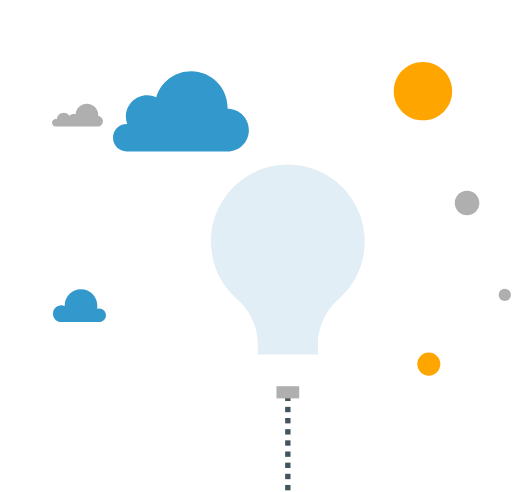
t = 0.00 s
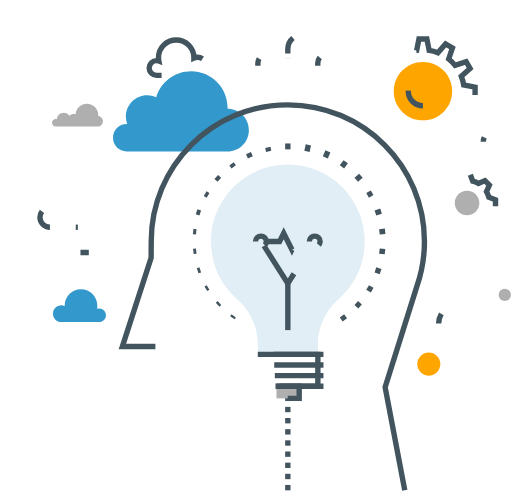
t = 1.00 s
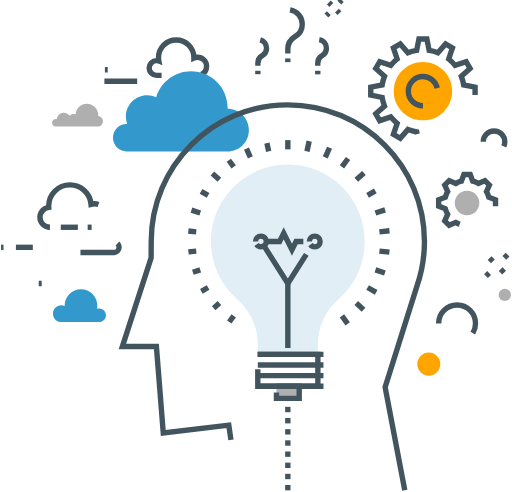
t = 1.47 s
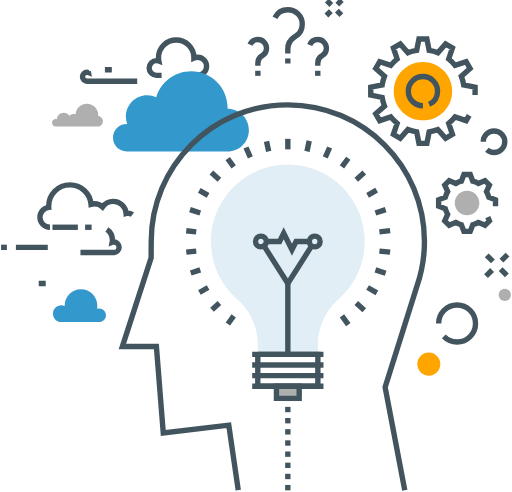
t = 1.94 s
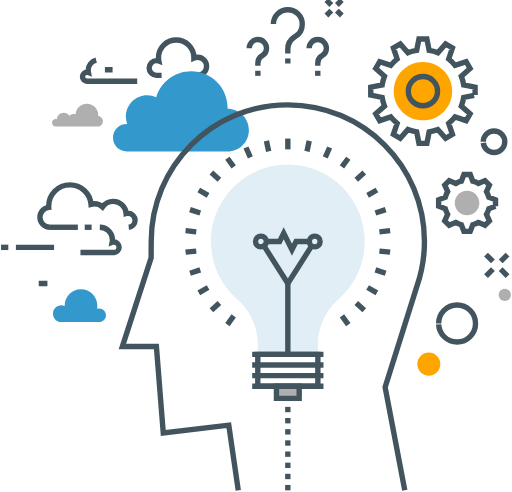
t = 2.42 s
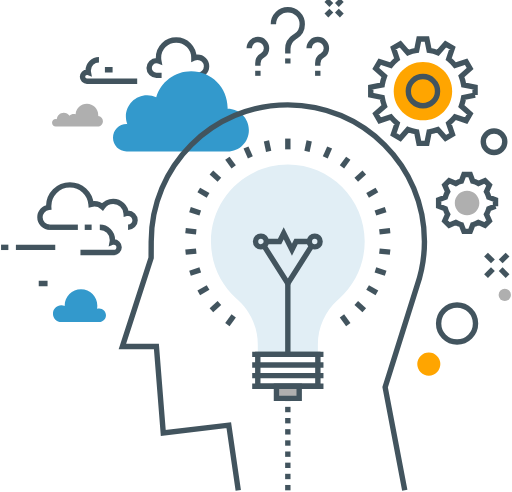
t = 3.00 s

The animated SVG that drew these frames (rendered in a browser with its animation timeline set to each time). Animation: 2 CSS @keyframes rules; one cycle of 3.00 s.

<!--?xml version="1.0" encoding="UTF-8"?-->
<svg width="333px" height="320px" viewBox="0 0 333 320" version="1.1" xmlns="http://www.w3.org/2000/svg" xmlns:xlink="http://www.w3.org/1999/xlink" style="">
    <!-- Generator: Sketch 42 (36781) - http://www.bohemiancoding.com/sketch -->
    <title>artificial-intelligence</title>
    <desc>Created with Sketch.</desc>
    <defs></defs>
    <g id="Page-1" stroke="none" stroke-width="1" fill="none" fill-rule="evenodd">
        <g id="illustrations" transform="translate(-12590.000000, 0.000000)">
            <g id="artificial-intelligence" transform="translate(12590.000000, 0.000000)">
                <g id="Group">
                    <path d="M105.103,48.996 L101.771,48.994 C99.142,48.994 97.003,46.858 97.003,44.226 C97.003,41.595 99.142,39.46 101.771,39.46 C102.312,39.46 102.83,39.549 103.314,39.72 C103.173,38.996 103.097,38.251 103.097,37.492 C103.097,31.137 108.242,25.995 114.597,25.995 C120.951,25.995 126.099,31.139 126.099,37.492 C126.099,37.578 126.093,37.658 126.093,37.743 C126.818,37.424 127.622,37.24 128.472,37.24 C131.722,37.24 134.349,39.871 134.349,43.116 C134.349,46.362 131.72,48.995 128.472,48.995" id="Shape" stroke="#42545E" stroke-width="3.5" class="WGMHjbsd_0"></path>
                    <path d="M82.337,80.731 C82.497,80.731 82.653,80.749 82.796,80.756 C82.21,79.208 81.87,77.523 81.87,75.772 C81.87,68.127 88.059,61.933 95.718,61.933 C97.82,61.933 99.804,62.404 101.605,63.253 C104.531,53.492 113.603,46.394 124.314,46.394 C137.412,46.394 148.039,57.016 148.039,70.12 C148.039,70.352 148.025,70.579 148.025,70.801 L148.039,70.801 C155.682,70.801 161.869,76.991 161.869,84.635 C161.869,92.275 155.681,98.467 148.039,98.467 L82.337,98.467 C77.448,98.467 73.485,94.496 73.485,89.603 C73.485,84.701 77.448,80.731 82.337,80.731 Z" id="Shape" fill="#3399CC" class="WGMHjbsd_1"></path>
                    <path d="M263.259,318.92 L250.486,251.815 L271.279,185.817 C274.375,176.778 276.062,167.1 276.062,157.036 C276.062,107.961 236.271,68.18 187.21,68.18 C138.14,68.18 98.347,107.961 98.347,157.036 L98.296,167.705 L79.569,225.4 L101.719,225.4 L106.192,281.619 L148.796,276.521 L154.97,318.919" id="Shape" stroke="#42545E" stroke-width="3.5" class="WGMHjbsd_2"></path><!--Ð³Ð¾Ð»Ð¾Ð²Ð°-->
                    <g transform="translate(120.000000, 90.000000)">
                        <g transform="translate(65.000000, 167.000000)" id="Rectangle-path" fill="#42545E"><!--Ð²ÐµÑÐµÐ²Ð¾ÑÐºÐ° Ð»Ð°Ð¼Ð¿Ð¾ÑÐºÐ¸-->
                            <path width="3.5" height="3.5" d="M0.452 0.355 L3.952 0.355 L3.952 3.855 L0.452 3.855 Z" class="WGMHjbsd_3"></path>
                            <path width="3.5" height="3.5" d="M0.452 7.613 L3.952 7.613 L3.952 11.113 L0.452 11.113 Z" class="WGMHjbsd_4"></path>
                            <path width="3.5" height="3.5" d="M0.452 14.873 L3.952 14.873 L3.952 18.372999999999998 L0.452 18.372999999999998 Z" class="WGMHjbsd_5"></path>
                            <path width="3.5" height="3.5" d="M0.452 22.131 L3.952 22.131 L3.952 25.631 L0.452 25.631 Z" class="WGMHjbsd_6"></path>
                            <path width="3.5" height="3.5" d="M0.452 29.389 L3.952 29.389 L3.952 32.888999999999996 L0.452 32.888999999999996 Z" class="WGMHjbsd_7"></path>
                            <path width="3.5" height="3.5" d="M0.452 36.646 L3.952 36.646 L3.952 40.146 L0.452 40.146 Z" class="WGMHjbsd_8"></path>
                            <path width="3.5" height="3.5" d="M0.452 43.904 L3.952 43.904 L3.952 47.404 L0.452 47.404 Z" class="WGMHjbsd_9"></path>
                            <path width="3.5" height="3.5" d="M0.452 51.162 L3.952 51.162 L3.952 54.662 L0.452 54.662 Z" class="WGMHjbsd_10"></path>
                            <path width="3.5" height="3.498" d="M0.452 58.422 L3.952 58.422 L3.952 61.919999999999995 L0.452 61.919999999999995 Z" class="WGMHjbsd_11"></path>
                        </g>
                        <path d="M67.206,17.035 C39.587,17.043 17.202,39.428 17.202,67.045 C17.202,81.68 23.495,94.838 33.505,103.979 C33.98,104.391 34.46,104.801 34.937,105.219 C42.755,112.344 47.666,122.59 47.666,134 L47.666,140.504 L67.207,140.504 L86.74,140.504 L86.74,134 C86.74,122.59 91.65,112.344 99.469,105.219 C99.948,104.801 100.424,104.391 100.901,103.979 C110.909,94.838 117.204,81.68 117.204,67.045 C117.202,39.427 94.819,17.042 67.206,17.035 Z" id="Shape" fill="#E1EEF5" class="WGMHjbsd_12"></path><!--ÑÐµÐ»Ð¾ Ð»Ð°Ð¼Ð¿Ð¾ÑÐºÐ¸-->
                        <path id="Rectangle-path" fill="#AFAFAF" width="14.793" height="7.891" d="M59.806 161.215 L74.59899999999999 161.215 L74.59899999999999 169.106 L59.806 169.106 Z" class="WGMHjbsd_13"></path><!--ÑÐ¾ÐºÐ¾Ð»Ñ Ð»Ð°Ð¼Ð¿Ð¾ÑÐºÐ¸-->
                        <path id="Rectangle-path" stroke="#42545E" stroke-width="3.5" width="39.074" height="20.711" d="M47.665 140.504 L86.739 140.504 L86.739 161.21499999999997 L47.665 161.21499999999997 Z" class="WGMHjbsd_14"></path><!--ÑÐ¾ÐºÐ¾Ð»Ñ Ð»Ð°Ð¼Ð¿Ð¾ÑÐºÐ¸-->
                        <g transform="translate(44.000000, 140.000000)" id="Shape" stroke="#42545E" stroke-width="3.5"><!--ÑÐ¾ÐºÐ¾Ð»Ñ Ð»Ð°Ð¼Ð¿Ð¾ÑÐºÐ¸-->
                            <path d="M46.38,0.504 L0.024,0.504" class="WGMHjbsd_15"></path>
                            <path d="M46.38,7.408 L0.024,7.408" class="WGMHjbsd_16"></path>
                            <path d="M46.38,14.313 L0.024,14.313" class="WGMHjbsd_17"></path>
                            <path d="M46.38,21.215 L0.024,21.215" class="WGMHjbsd_18"></path>
                        </g>
                        <path id="Rectangle-path" stroke="#42545E" stroke-width="3.5" width="14.793" height="7.891" d="M59.806 161.215 L74.59899999999999 161.215 L74.59899999999999 169.106 L59.806 169.106 Z" class="WGMHjbsd_19"></path><!--ÑÐ¾ÐºÐ¾Ð»Ñ Ð»Ð°Ð¼Ð¿Ð¾ÑÐºÐ¸-->
                        <g transform="translate(46.000000, 61.000000)" stroke="#42545E" stroke-width="3.5"><!--ÑÐ·ÑÑÐ¾Ðº Ð»Ð°Ð¼Ð¿Ð¾ÑÐºÐ¸-->
                            <path d="M21.202,33.354 L21.202,79.504" id="Shape" class="WGMHjbsd_20"></path>
                            <path id="Shape" d="M7.202,6.044L15.845,6.044L18.524,0.687L23.882,11.402L26.56,6.044L35.202,6.044" class="WGMHjbsd_21"></path>
                            <path id="Shape" d="M5.696,8.916L21.206,33.355L36.716,8.925" class="WGMHjbsd_22"></path>
                            <path id="Oval" d="M0.20199999999999996,6.044A3.5,3.5 0,1,1 7.202,6.044A3.5,3.5 0,1,1 0.20199999999999996,6.044" class="WGMHjbsd_23"></path>
                            <path id="Oval" d="M35.202,6.044A3.5,3.5 0,1,1 42.202,6.044A3.5,3.5 0,1,1 35.202,6.044" class="WGMHjbsd_24"></path>
                        </g>
                        <g id="Shape" stroke="#42545E" stroke-width="3.5"><!--Ð»ÑÑÐ¸ÐºÐ¸ Ð»Ð°Ð¼Ð¿Ð¾ÑÐºÐ¸-->
                            <path d="M67.202,7.138 L67.202,0.138" class="WGMHjbsd_25"></path>
                            <path d="M79.655,8.448 L81.11,1.6" class="WGMHjbsd_26"></path>
                            <path d="M91.565,12.317 L94.411,5.921" class="WGMHjbsd_27"></path>
                            <path d="M102.409,18.578 L106.524,12.914" class="WGMHjbsd_28"></path>
                            <path d="M111.716,26.957 L116.917,22.271" class="WGMHjbsd_29"></path>
                            <path d="M119.077,37.087 L125.138,33.585" class="WGMHjbsd_30"></path>
                            <path d="M124.169,48.527 L130.827,46.362" class="WGMHjbsd_31"></path>
                            <path d="M126.772,60.775 L133.735,60.042" class="WGMHjbsd_32"></path>
                            <path d="M126.772,73.297 L133.735,74.027" class="WGMHjbsd_33"></path>
                            <path d="M124.169,85.545 L130.829,87.707" class="WGMHjbsd_34"></path>
                            <path d="M119.077,96.984 L125.142,100.482" class="WGMHjbsd_35"></path>
                            <path d="M111.716,107.115 L116.921,111.797" class="WGMHjbsd_36"></path>
                            <path d="M102.411,115.494 L106.528,121.156" class="WGMHjbsd_37"></path>
                            <path d="M54.749,8.448 L53.294,1.601" class="WGMHjbsd_38"></path>
                            <path d="M42.841,12.318 L39.993,5.923" class="WGMHjbsd_39"></path>
                            <path d="M31.997,18.579 L27.882,12.917" class="WGMHjbsd_40"></path>
                            <path d="M22.692,26.958 L17.489,22.275" class="WGMHjbsd_41"></path>
                            <path d="M15.331,37.088 L9.269,33.589" class="WGMHjbsd_42"></path>
                            <path d="M10.239,48.528 L3.581,46.366" class="WGMHjbsd_43"></path>
                            <path d="M7.636,60.777 L0.675,60.045" class="WGMHjbsd_44"></path>
                            <path d="M7.636,73.299 L0.675,74.031" class="WGMHjbsd_45"></path>
                            <path d="M10.239,85.547 L3.583,87.709" class="WGMHjbsd_46"></path>
                            <path d="M15.333,96.986 L9.272,100.486" class="WGMHjbsd_47"></path>
                            <path d="M22.694,107.115 L17.493,111.799" class="WGMHjbsd_48"></path>
                            <path d="M31.999,115.494 L27.886,121.158" class="WGMHjbsd_49"></path>
                        </g>
                    </g>
                    <g transform="translate(241.000000, 25.000000)" id="Shape">
                        <path d="M67.993,36.865 L67.993,31.712 L60.569,30.231 C60.268,28.258 59.749,26.358 59.048,24.551 L64.736,19.554 L62.175,15.09 L54.982,17.523 C53.753,15.995 52.363,14.604 50.836,13.376 L53.264,6.187 L48.805,3.621 L43.791,9.305 C41.988,8.606 40.092,8.09 38.125,7.789 L36.643,0.359 L31.489,0.359 L29.999,7.791 C28.03,8.093 26.138,8.61 24.335,9.31 L19.329,3.619 L14.87,6.188 L17.298,13.379 C15.765,14.607 14.372,15.998 13.15,17.525 L5.966,15.091 L3.39,19.555 L9.085,24.546 C8.382,26.356 7.856,28.26 7.56,30.234 L0.132,31.713 L0.132,36.866 L7.562,38.359 C7.857,40.329 8.382,42.221 9.083,44.026 L3.39,49.029 L5.966,53.486 L13.154,51.055 C14.375,52.586 15.765,53.976 17.3,55.199 L14.87,62.387 L19.329,64.96 L24.331,59.267 C26.138,59.967 28.032,60.491 30.005,60.788 L31.497,68.221 L36.643,68.221 L38.125,60.79 C40.094,60.494 41.992,59.972 43.795,59.272 L48.805,64.96 L53.264,62.387 L50.834,55.2 C52.361,53.976 53.752,52.587 54.979,51.054 L62.176,53.485 L64.737,49.028 L59.053,44.015 C59.75,42.214 60.268,40.327 60.569,38.362 L67.993,36.865 Z" stroke="#42545E" stroke-width="3.5" class="WGMHjbsd_50"></path>
                        <path d="M34.071,53.277 C23.553,53.277 15.071,44.792 15.071,34.288 C15.071,23.782 23.553,15.288 34.071,15.288 C44.555,15.288 53.071,23.782 53.071,34.288 C53.071,44.792 44.556,53.277 34.071,53.277 Z" fill="orange" class="WGMHjbsd_51"></path>
                        <path d="M34.071,43.779 C28.813,43.779 24.569,39.539 24.569,34.287 C24.569,29.033 28.813,24.791 34.071,24.791 C39.317,24.791 43.569,29.033 43.569,34.287 C43.569,39.539 39.317,43.779 34.071,43.779 Z" stroke="#42545E" stroke-width="3.5" stroke-dasharray="3.3149,3.3149" class="WGMHjbsd_52"></path>
                    </g>
                    <g transform="translate(285.000000, 113.000000)" id="Shape">
                        <path d="M37.284,21.072 L37.284,16.961 L32.94,15.304 C32.594,14.003 32.077,12.774 31.417,11.636 L33.313,7.387 L30.413,4.484 L26.159,6.386 C25.03,5.721 23.798,5.207 22.493,4.864 L20.835,0.519 L16.728,0.519 L15.07,4.864 C13.769,5.208 12.537,5.721 11.404,6.386 L7.152,4.484 L4.25,7.387 L6.15,11.636 C5.488,12.774 4.97,14.003 4.627,15.305 L0.283,16.96 L0.283,21.072 L4.627,22.728 C4.971,24.033 5.488,25.265 6.15,26.396 L4.25,30.646 L7.152,33.546 L11.404,31.651 C12.539,32.311 13.769,32.829 15.07,33.173 L16.728,37.518 L20.835,37.518 L22.493,33.173 C23.798,32.828 25.028,32.31 26.159,31.651 L30.413,33.546 L33.313,30.646 L31.417,26.396 C32.077,25.265 32.595,24.033 32.94,22.728 L37.284,21.072 Z" stroke="#42545E" stroke-width="3.5" class="WGMHjbsd_53"></path>
                        <path d="M18.782,27.004 C14.37,27.004 10.794,23.428 10.794,19.017 C10.794,14.609 14.37,11.028 18.782,11.028 C23.192,11.028 26.77,14.609 26.77,19.017 C26.771,23.428 23.192,27.004 18.782,27.004 Z" fill="#AFAFAF" class="WGMHjbsd_54"></path>
                    </g>
                    <g transform="translate(162.000000, 6.000000)" id="Shape" stroke="#42545E" stroke-width="3.5">
                        <g transform="translate(15.000000, 0.000000)">
                            <path d="M10.194,28.737 L10.194,25.926 C10.194,22.572 11.958,19.624 14.612,17.967 C14.801,17.868 14.981,17.763 15.159,17.653 C17.813,15.995 19.577,13.046 19.577,9.694 C19.577,4.517 15.376,0.317 10.202,0.317 C5.03,0.317 0.827,4.517 0.827,9.694" class="WGMHjbsd_55"></path>
                            <path d="M10.194,32.018 L10.194,35.299" class="WGMHjbsd_56"></path>
                        </g>
                        <g transform="translate(0.000000, 19.000000)">
                            <g transform="translate(39.000000, 0.000000)">
                                <path d="M5.673,17.752 L5.673,16.066 C5.673,14.054 6.73,12.286 8.323,11.292 C8.432,11.233 8.542,11.17 8.653,11.104 C10.245,10.108 11.301,8.339 11.301,6.327 C11.301,3.222 8.781,0.702 5.676,0.702 C2.571,0.702 0.051,3.222 0.051,6.327" class="WGMHjbsd_57"></path>
                                <path d="M5.673,21.036 L5.673,24.317" class="WGMHjbsd_58"></path>
                            </g>
                            <g>
                                <path d="M5.724,17.752 L5.724,16.066 C5.724,14.054 6.781,12.286 8.374,11.292 C8.487,11.233 8.599,11.17 8.702,11.104 C10.296,10.108 11.354,8.339 11.354,6.327 C11.354,3.222 8.833,0.702 5.727,0.702 C2.621,0.702 0.102,3.222 0.102,6.327" class="WGMHjbsd_59"></path>
                                <path d="M5.724,21.036 L5.724,24.317" class="WGMHjbsd_60"></path>
                            </g>
                        </g>
                    </g>
                    <path d="M64.526,200.613 C64.026,200.613 63.547,200.697 63.102,200.853 C63.231,200.185 63.301,199.498 63.301,198.796 C63.301,192.929 58.551,188.181 52.686,188.181 C46.817,188.181 42.063,192.931 42.063,198.796 C42.063,198.876 42.071,198.95 42.071,199.028 C41.401,198.731 40.659,198.563 39.874,198.563 C36.874,198.563 34.448,200.991 34.448,203.987 C34.448,206.985 36.876,209.417 39.874,209.417 L64.526,209.415 C66.954,209.415 68.926,207.442 68.926,205.013 C68.927,202.586 66.954,200.613 64.526,200.613 Z" id="Shape" fill="#3399CC" class="WGMHjbsd_61"></path>
                    <g transform="translate(25.000000, 120.000000)" id="Shape" stroke="#42545E" stroke-width="3.5">
                        <path d="M7.483,27.815 C3.891,27.815 0.981,24.908 0.981,21.314 C0.981,17.996 3.475,15.255 6.688,14.867 C6.67,14.586 6.661,14.306 6.661,14.02 C6.661,6.402 12.841,0.222 20.456,0.222 C27.698,0.222 33.626,5.794 34.206,12.883 C34.923,12.661 35.677,12.542 36.464,12.542 C38.491,12.542 40.325,13.332 41.696,14.619 C43.212,12.417 45.757,10.969 48.637,10.969 C53.108,10.97 56.764,14.456 57.039,18.863 C57.439,18.748 57.861,18.685 58.293,18.685 C60.82,18.685 62.857,20.729 62.859,23.251 C62.859,25.772 60.812,27.817 58.293,27.814" class="WGMHjbsd_62"></path>
                        <path d="M27.325,44.223 L49.059,44.221 C50.934,44.221 52.459,42.698 52.459,40.821 C52.459,38.944 50.934,37.42 49.059,37.42 C48.672,37.42 48.303,37.484 47.957,37.606 C48.059,37.089 48.113,36.559 48.113,36.017 C48.113,31.483 44.441,27.816 39.91,27.816" class="WGMHjbsd_63"></path>
                        <path d="M25.636,27.815 L7.483,27.815" class="WGMHjbsd_64"></path>
                        <path d="M34.585,27.815 L30.101,27.815" class="WGMHjbsd_65"></path>
                    </g>
                    <path id="Oval" stroke="#42545E" stroke-width="3.5" stroke-dasharray="3.4263,3.4263" d="M285.282,210.416A12,12 0,1,1 309.282,210.416A12,12 0,1,1 285.282,210.416" class="WGMHjbsd_66"></path>
                    <path id="Oval" stroke="#42545E" stroke-width="3.5" stroke-dasharray="3.6597,3.6597" d="M314.317,92.219A7,7 0,1,1 328.317,92.219A7,7 0,1,1 314.317,92.219" class="WGMHjbsd_67"></path>
                    <g transform="translate(212.000000, 0.000000)" id="Shape" stroke="#42545E" stroke-width="3.5">
                        <path d="M7.104,6.872 L10.302,10.067" class="WGMHjbsd_68"></path>
                        <path d="M3.499,3.26 L0.302,0.08" class="WGMHjbsd_69"></path>
                        <path d="M10.302,0.08 L7.104,3.26" class="WGMHjbsd_70"></path>
                        <path d="M0.302,10.067 L3.499,6.872" class="WGMHjbsd_71"></path>
                    </g>
                    <g transform="translate(316.000000, 165.000000)" id="Shape" stroke="#42545E" stroke-width="3.5">
                        <path d="M9.639,10.094 L14.113,14.568" class="WGMHjbsd_72"></path>
                        <path d="M4.588,5.039 L0.113,0.586" class="WGMHjbsd_73"></path>
                        <path d="M14.113,0.586 L9.639,5.039" class="WGMHjbsd_74"></path>
                        <path d="M0.113,14.568 L4.588,10.094" class="WGMHjbsd_75"></path>
                    </g>
                    <path id="Oval" fill="#AFAFAF" d="M324.317,191.816A4,4 0,1,1 332.317,191.816A4,4 0,1,1 324.317,191.816" class="WGMHjbsd_76"></path>
                    <path id="Oval" fill="orange" d="M271.395,236.813A7.5,7.5 0,1,1 286.395,236.813A7.5,7.5 0,1,1 271.395,236.813" class="WGMHjbsd_77"></path>
                    <g transform="translate(0.000000, 160.000000)" id="Shape" stroke="#42545E" stroke-width="3.5">
                        <path d="M10.341,0.875 L35.933,0.875" class="WGMHjbsd_78"></path>
                        <path d="M0.683,0.875 L5.433,0.875" class="WGMHjbsd_79"></path>
                    </g>
                    <path d="M25.188,184.414 L30.933,184.412" id="Shape" stroke="#42545E" stroke-width="3.5" class="WGMHjbsd_80"></path>
                    <g transform="translate(53.000000, 38.000000)" id="Shape" stroke="#42545E" stroke-width="3.5">
                        <path d="M15.229,7.374 L20.233,7.373" class="WGMHjbsd_81"></path>
                        <path d="M36.226,14.832 L3.556,14.831 C1.954,14.831 0.654,13.531 0.654,11.931 C0.654,10.328 1.955,9.029 3.556,9.029 C3.884,9.029 4.199,9.083 4.495,9.187 C4.411,8.747 4.362,8.292 4.362,7.832 C4.362,3.963 7.493,0.833 11.362,0.833" class="WGMHjbsd_82"></path>
                    </g>
                    <path d="M63.89,75.386 C63.9,75.236 63.906,75.086 63.906,74.934 C63.906,70.859 60.599,67.553 56.527,67.553 C52.654,67.553 49.482,70.533 49.172,74.325 C48.789,74.206 48.385,74.142 47.965,74.142 C46.881,74.142 45.901,74.565 45.166,75.253 C44.355,74.075 42.994,73.301 41.453,73.301 C39.062,73.301 37.105,75.166 36.959,77.523 C36.744,77.461 36.52,77.428 36.289,77.428 C34.937,77.428 33.848,78.521 33.846,79.87 C33.846,81.218 34.942,82.312 36.289,82.31 L63.467,82.31 C65.387,82.31 66.944,80.755 66.944,78.833 C66.942,77.06 65.608,75.594 63.89,75.386 Z" id="Shape" fill="#AFAFAF" class="WGMHjbsd_83"></path>
                </g>
            </g>
        </g>
    </g>
<style>.WGMHjbsd_0{stroke-dasharray:80 82;stroke-dashoffset:81;animation:WGMHjbsd_draw 2000ms ease 0ms forwards;}.WGMHjbsd_1{stroke-dasharray:239 241;stroke-dashoffset:240;animation:WGMHjbsd_draw 2000ms ease 12ms forwards;}.WGMHjbsd_2{stroke-dasharray:682 684;stroke-dashoffset:683;animation:WGMHjbsd_draw 2000ms ease 24ms forwards;}.WGMHjbsd_3{stroke-dasharray:14 16;stroke-dashoffset:15;animation:WGMHjbsd_draw 2000ms ease 36ms forwards;}.WGMHjbsd_4{stroke-dasharray:14 16;stroke-dashoffset:15;animation:WGMHjbsd_draw 2000ms ease 48ms forwards;}.WGMHjbsd_5{stroke-dasharray:14 16;stroke-dashoffset:15;animation:WGMHjbsd_draw 2000ms ease 60ms forwards;}.WGMHjbsd_6{stroke-dasharray:14 16;stroke-dashoffset:15;animation:WGMHjbsd_draw 2000ms ease 72ms forwards;}.WGMHjbsd_7{stroke-dasharray:14 16;stroke-dashoffset:15;animation:WGMHjbsd_draw 2000ms ease 84ms forwards;}.WGMHjbsd_8{stroke-dasharray:14 16;stroke-dashoffset:15;animation:WGMHjbsd_draw 2000ms ease 96ms forwards;}.WGMHjbsd_9{stroke-dasharray:14 16;stroke-dashoffset:15;animation:WGMHjbsd_draw 2000ms ease 108ms forwards;}.WGMHjbsd_10{stroke-dasharray:14 16;stroke-dashoffset:15;animation:WGMHjbsd_draw 2000ms ease 120ms forwards;}.WGMHjbsd_11{stroke-dasharray:14 16;stroke-dashoffset:15;animation:WGMHjbsd_draw 2000ms ease 132ms forwards;}.WGMHjbsd_12{stroke-dasharray:361 363;stroke-dashoffset:362;animation:WGMHjbsd_draw 2000ms ease 144ms forwards;}.WGMHjbsd_13{stroke-dasharray:46 48;stroke-dashoffset:47;animation:WGMHjbsd_draw 2000ms ease 156ms forwards;}.WGMHjbsd_14{stroke-dasharray:120 122;stroke-dashoffset:121;animation:WGMHjbsd_draw 2000ms ease 168ms forwards;}.WGMHjbsd_15{stroke-dasharray:47 49;stroke-dashoffset:48;animation:WGMHjbsd_draw 2000ms ease 180ms forwards;}.WGMHjbsd_16{stroke-dasharray:47 49;stroke-dashoffset:48;animation:WGMHjbsd_draw 2000ms ease 192ms forwards;}.WGMHjbsd_17{stroke-dasharray:47 49;stroke-dashoffset:48;animation:WGMHjbsd_draw 2000ms ease 204ms forwards;}.WGMHjbsd_18{stroke-dasharray:47 49;stroke-dashoffset:48;animation:WGMHjbsd_draw 2000ms ease 216ms forwards;}.WGMHjbsd_19{stroke-dasharray:46 48;stroke-dashoffset:47;animation:WGMHjbsd_draw 2000ms ease 228ms forwards;}.WGMHjbsd_20{stroke-dasharray:47 49;stroke-dashoffset:48;animation:WGMHjbsd_draw 2000ms ease 240ms forwards;}.WGMHjbsd_21{stroke-dasharray:42 44;stroke-dashoffset:43;animation:WGMHjbsd_draw 2000ms ease 253ms forwards;}.WGMHjbsd_22{stroke-dasharray:58 60;stroke-dashoffset:59;animation:WGMHjbsd_draw 2000ms ease 265ms forwards;}.WGMHjbsd_23{stroke-dasharray:22 24;stroke-dashoffset:23;animation:WGMHjbsd_draw 2000ms ease 277ms forwards;}.WGMHjbsd_24{stroke-dasharray:22 24;stroke-dashoffset:23;animation:WGMHjbsd_draw 2000ms ease 289ms forwards;}.WGMHjbsd_25{stroke-dasharray:7 9;stroke-dashoffset:8;animation:WGMHjbsd_draw 2000ms ease 301ms forwards;}.WGMHjbsd_26{stroke-dasharray:8 10;stroke-dashoffset:9;animation:WGMHjbsd_draw 2000ms ease 313ms forwards;}.WGMHjbsd_27{stroke-dasharray:8 10;stroke-dashoffset:9;animation:WGMHjbsd_draw 2000ms ease 325ms forwards;}.WGMHjbsd_28{stroke-dasharray:8 10;stroke-dashoffset:9;animation:WGMHjbsd_draw 2000ms ease 337ms forwards;}.WGMHjbsd_29{stroke-dasharray:8 10;stroke-dashoffset:9;animation:WGMHjbsd_draw 2000ms ease 349ms forwards;}.WGMHjbsd_30{stroke-dasharray:7 9;stroke-dashoffset:8;animation:WGMHjbsd_draw 2000ms ease 361ms forwards;}.WGMHjbsd_31{stroke-dasharray:8 10;stroke-dashoffset:9;animation:WGMHjbsd_draw 2000ms ease 373ms forwards;}.WGMHjbsd_32{stroke-dasharray:8 10;stroke-dashoffset:9;animation:WGMHjbsd_draw 2000ms ease 385ms forwards;}.WGMHjbsd_33{stroke-dasharray:8 10;stroke-dashoffset:9;animation:WGMHjbsd_draw 2000ms ease 397ms forwards;}.WGMHjbsd_34{stroke-dasharray:8 10;stroke-dashoffset:9;animation:WGMHjbsd_draw 2000ms ease 409ms forwards;}.WGMHjbsd_35{stroke-dasharray:8 10;stroke-dashoffset:9;animation:WGMHjbsd_draw 2000ms ease 421ms forwards;}.WGMHjbsd_36{stroke-dasharray:8 10;stroke-dashoffset:9;animation:WGMHjbsd_draw 2000ms ease 433ms forwards;}.WGMHjbsd_37{stroke-dasharray:8 10;stroke-dashoffset:9;animation:WGMHjbsd_draw 2000ms ease 445ms forwards;}.WGMHjbsd_38{stroke-dasharray:7 9;stroke-dashoffset:8;animation:WGMHjbsd_draw 2000ms ease 457ms forwards;}.WGMHjbsd_39{stroke-dasharray:8 10;stroke-dashoffset:9;animation:WGMHjbsd_draw 2000ms ease 469ms forwards;}.WGMHjbsd_40{stroke-dasharray:7 9;stroke-dashoffset:8;animation:WGMHjbsd_draw 2000ms ease 481ms forwards;}.WGMHjbsd_41{stroke-dasharray:8 10;stroke-dashoffset:9;animation:WGMHjbsd_draw 2000ms ease 493ms forwards;}.WGMHjbsd_42{stroke-dasharray:7 9;stroke-dashoffset:8;animation:WGMHjbsd_draw 2000ms ease 506ms forwards;}.WGMHjbsd_43{stroke-dasharray:8 10;stroke-dashoffset:9;animation:WGMHjbsd_draw 2000ms ease 518ms forwards;}.WGMHjbsd_44{stroke-dasharray:7 9;stroke-dashoffset:8;animation:WGMHjbsd_draw 2000ms ease 530ms forwards;}.WGMHjbsd_45{stroke-dasharray:7 9;stroke-dashoffset:8;animation:WGMHjbsd_draw 2000ms ease 542ms forwards;}.WGMHjbsd_46{stroke-dasharray:7 9;stroke-dashoffset:8;animation:WGMHjbsd_draw 2000ms ease 554ms forwards;}.WGMHjbsd_47{stroke-dasharray:7 9;stroke-dashoffset:8;animation:WGMHjbsd_draw 2000ms ease 566ms forwards;}.WGMHjbsd_48{stroke-dasharray:7 9;stroke-dashoffset:8;animation:WGMHjbsd_draw 2000ms ease 578ms forwards;}.WGMHjbsd_49{stroke-dasharray:7 9;stroke-dashoffset:8;animation:WGMHjbsd_draw 2000ms ease 590ms forwards;}.WGMHjbsd_50{stroke-dasharray:315 317;stroke-dashoffset:316;animation:WGMHjbsd_draw 2000ms ease 602ms forwards;}.WGMHjbsd_51{stroke-dasharray:120 122;stroke-dashoffset:121;animation:WGMHjbsd_draw 2000ms ease 614ms forwards;}.WGMHjbsd_52{stroke-dasharray:60 62;stroke-dashoffset:61;animation:WGMHjbsd_draw 2000ms ease 626ms forwards;}.WGMHjbsd_53{stroke-dasharray:140 142;stroke-dashoffset:141;animation:WGMHjbsd_draw 2000ms ease 638ms forwards;}.WGMHjbsd_54{stroke-dasharray:51 53;stroke-dashoffset:52;animation:WGMHjbsd_draw 2000ms ease 650ms forwards;}.WGMHjbsd_55{stroke-dasharray:52 54;stroke-dashoffset:53;animation:WGMHjbsd_draw 2000ms ease 662ms forwards;}.WGMHjbsd_56{stroke-dasharray:4 6;stroke-dashoffset:5;animation:WGMHjbsd_draw 2000ms ease 674ms forwards;}.WGMHjbsd_57{stroke-dasharray:32 34;stroke-dashoffset:33;animation:WGMHjbsd_draw 2000ms ease 686ms forwards;}.WGMHjbsd_58{stroke-dasharray:4 6;stroke-dashoffset:5;animation:WGMHjbsd_draw 2000ms ease 698ms forwards;}.WGMHjbsd_59{stroke-dasharray:32 34;stroke-dashoffset:33;animation:WGMHjbsd_draw 2000ms ease 710ms forwards;}.WGMHjbsd_60{stroke-dasharray:4 6;stroke-dashoffset:5;animation:WGMHjbsd_draw 2000ms ease 722ms forwards;}.WGMHjbsd_61{stroke-dasharray:95 97;stroke-dashoffset:96;animation:WGMHjbsd_draw 2000ms ease 734ms forwards;}.WGMHjbsd_62{stroke-dasharray:108 110;stroke-dashoffset:109;animation:WGMHjbsd_draw 2000ms ease 746ms forwards;}.WGMHjbsd_63{stroke-dasharray:49 51;stroke-dashoffset:50;animation:WGMHjbsd_draw 2000ms ease 759ms forwards;}.WGMHjbsd_64{stroke-dasharray:19 21;stroke-dashoffset:20;animation:WGMHjbsd_draw 2000ms ease 771ms forwards;}.WGMHjbsd_65{stroke-dasharray:5 7;stroke-dashoffset:6;animation:WGMHjbsd_draw 2000ms ease 783ms forwards;}.WGMHjbsd_66{stroke-dasharray:76 78;stroke-dashoffset:77;animation:WGMHjbsd_draw 2000ms ease 795ms forwards;}.WGMHjbsd_67{stroke-dasharray:44 46;stroke-dashoffset:45;animation:WGMHjbsd_draw 2000ms ease 807ms forwards;}.WGMHjbsd_68{stroke-dasharray:5 7;stroke-dashoffset:6;animation:WGMHjbsd_draw 2000ms ease 819ms forwards;}.WGMHjbsd_69{stroke-dasharray:5 7;stroke-dashoffset:6;animation:WGMHjbsd_draw 2000ms ease 831ms forwards;}.WGMHjbsd_70{stroke-dasharray:5 7;stroke-dashoffset:6;animation:WGMHjbsd_draw 2000ms ease 843ms forwards;}.WGMHjbsd_71{stroke-dasharray:5 7;stroke-dashoffset:6;animation:WGMHjbsd_draw 2000ms ease 855ms forwards;}.WGMHjbsd_72{stroke-dasharray:7 9;stroke-dashoffset:8;animation:WGMHjbsd_draw 2000ms ease 867ms forwards;}.WGMHjbsd_73{stroke-dasharray:7 9;stroke-dashoffset:8;animation:WGMHjbsd_draw 2000ms ease 879ms forwards;}.WGMHjbsd_74{stroke-dasharray:7 9;stroke-dashoffset:8;animation:WGMHjbsd_draw 2000ms ease 891ms forwards;}.WGMHjbsd_75{stroke-dasharray:7 9;stroke-dashoffset:8;animation:WGMHjbsd_draw 2000ms ease 903ms forwards;}.WGMHjbsd_76{stroke-dasharray:26 28;stroke-dashoffset:27;animation:WGMHjbsd_draw 2000ms ease 915ms forwards;}.WGMHjbsd_77{stroke-dasharray:48 50;stroke-dashoffset:49;animation:WGMHjbsd_draw 2000ms ease 927ms forwards;}.WGMHjbsd_78{stroke-dasharray:26 28;stroke-dashoffset:27;animation:WGMHjbsd_draw 2000ms ease 939ms forwards;}.WGMHjbsd_79{stroke-dasharray:5 7;stroke-dashoffset:6;animation:WGMHjbsd_draw 2000ms ease 951ms forwards;}.WGMHjbsd_80{stroke-dasharray:6 8;stroke-dashoffset:7;animation:WGMHjbsd_draw 2000ms ease 963ms forwards;}.WGMHjbsd_81{stroke-dasharray:6 8;stroke-dashoffset:7;animation:WGMHjbsd_draw 2000ms ease 975ms forwards;}.WGMHjbsd_82{stroke-dasharray:56 58;stroke-dashoffset:57;animation:WGMHjbsd_draw 2000ms ease 987ms forwards;}.WGMHjbsd_83{stroke-dasharray:85 87;stroke-dashoffset:86;animation:WGMHjbsd_draw 2000ms ease 1000ms forwards;}@keyframes WGMHjbsd_draw{100%{stroke-dashoffset:0;}}@keyframes WGMHjbsd_fade{0%{stroke-opacity:1;}94.44444444444444%{stroke-opacity:1;}100%{stroke-opacity:0;}}</style></svg>